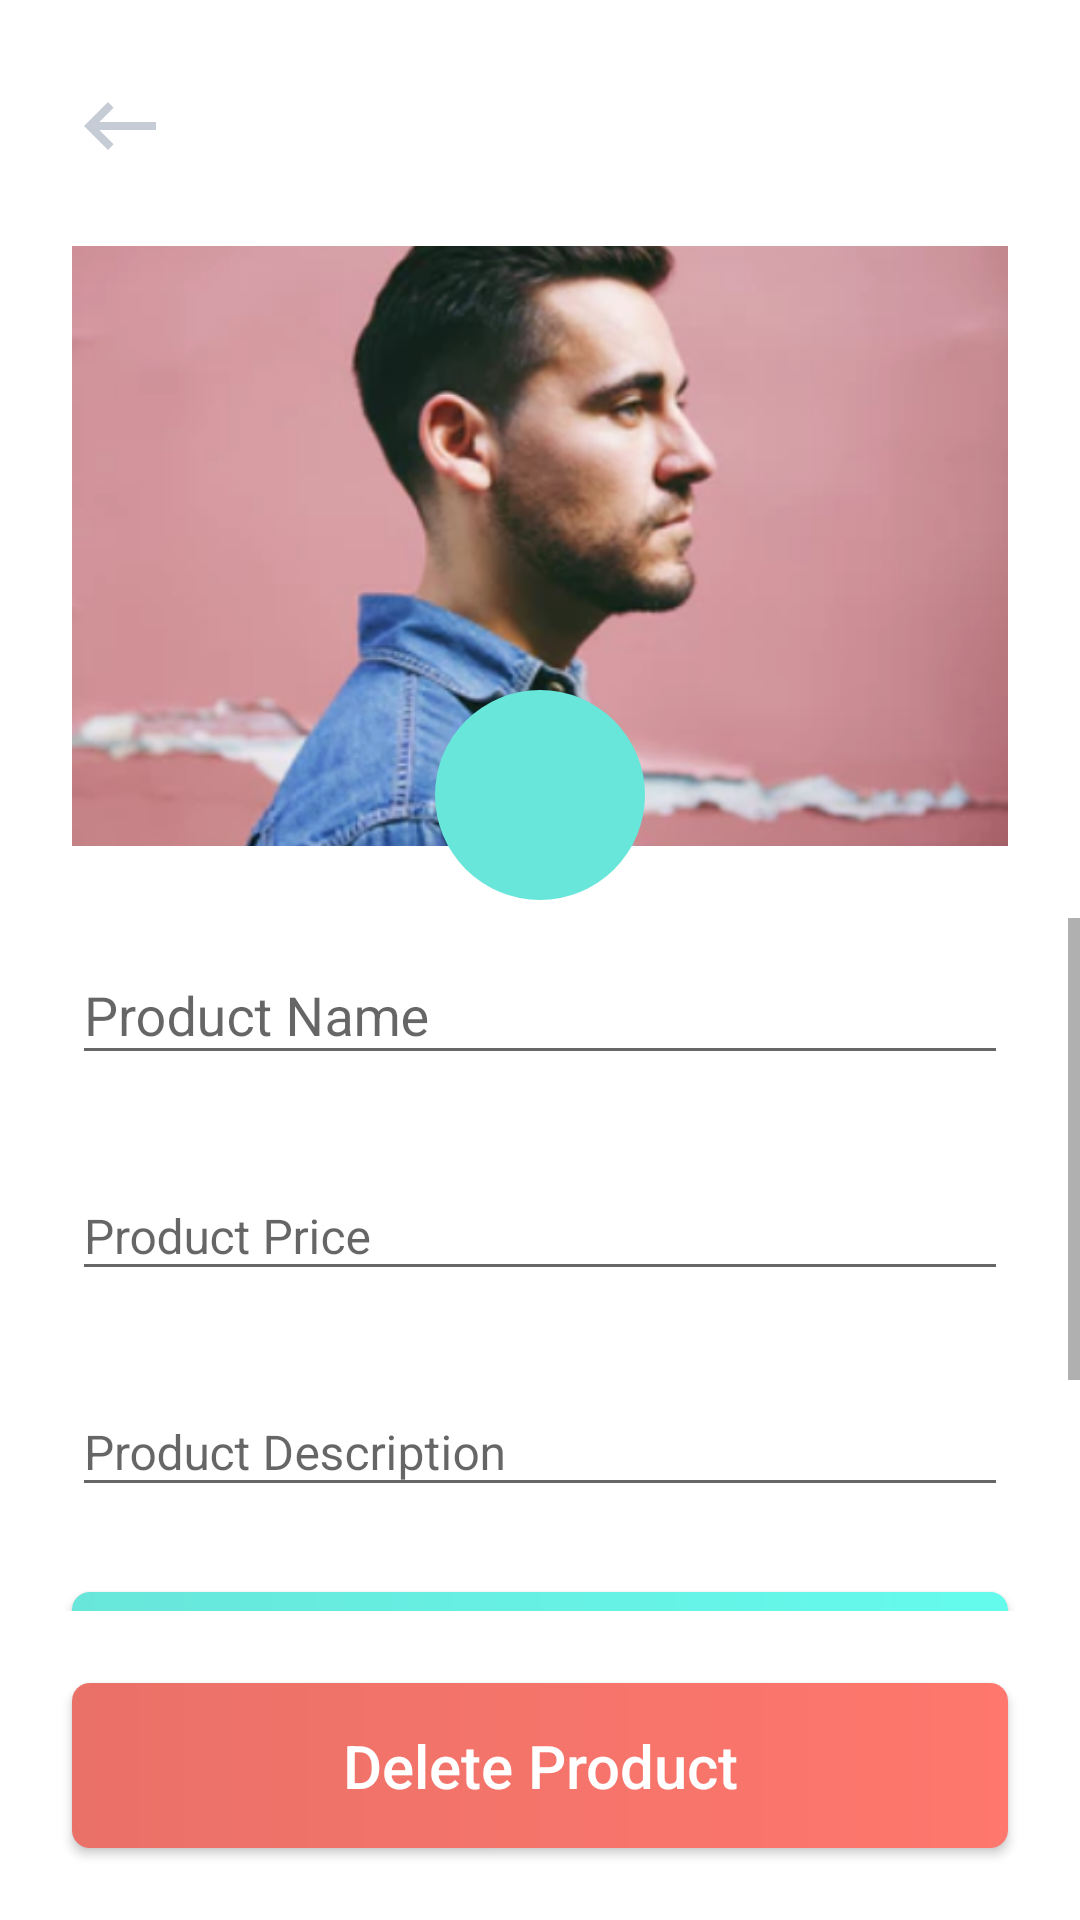

Produce the Android XML layout that renders to this screen, including the resource entries it uses.
<!-- AndroidManifest.xml: application theme Theme.Ecommerce -->
<!-- res/layout/activity_seller_mantain_product.xml -->
<?xml version="1.0" encoding="utf-8"?>
<RelativeLayout xmlns:android="http://schemas.android.com/apk/res/android"
    xmlns:app="http://schemas.android.com/apk/res-auto"
    xmlns:tools="http://schemas.android.com/tools"
    android:layout_width="match_parent"
    android:layout_height="match_parent"
    android:background="@color/white"
    tools:context=".presentation.ui.seller.SellerMaintainProductActivity">


    <ImageView
        android:id="@+id/maintain_product_back_arrow"
        android:layout_width="wrap_content"
        android:layout_height="wrap_content"
        android:layout_marginStart="24dp"
        android:layout_marginTop="26dp"
        android:src="@drawable/ic_baseline_keyboard_backspace" />


    <ImageView
        android:id="@+id/item_maintain_product_image"
        android:layout_width="match_parent"
        android:layout_height="200dp"
        android:layout_below="@id/maintain_product_back_arrow"
        android:layout_centerHorizontal="true"
        android:layout_marginHorizontal="24dp"
        android:layout_marginTop="24dp"
        android:scaleType="centerCrop"
        android:src="@drawable/product_placeholder" />


    <RelativeLayout
        android:id="@+id/choose_maintain_product_image"
        android:layout_width="70dp"
        android:layout_height="70dp"
        android:layout_centerHorizontal="true"
        android:layout_marginTop="230dp"
        android:background="@drawable/circle_back_ground">

        <ImageView
            android:layout_width="50dp"
            android:layout_height="50dp"
            android:layout_centerInParent="true"
            android:src="@drawable/ic_baseline_camera" />
    </RelativeLayout>

    <ScrollView
        android:layout_width="match_parent"
        android:layout_height="wrap_content"
        android:layout_marginTop="24dp"
        android:layout_above="@id/item_miantain_delete_product_btn"
        android:layout_below="@id/item_maintain_product_image"
        android:fillViewport="true">

        <RelativeLayout
            android:layout_width="match_parent"
            android:layout_height="wrap_content">

            <com.google.android.material.textfield.TextInputLayout
                android:id="@+id/maintain_product_layout_1"
                android:layout_width="match_parent"
                android:layout_height="wrap_content"
                android:layout_marginHorizontal="24dp"
                app:errorEnabled="true">

                <com.google.android.material.textfield.TextInputEditText
                    android:id="@+id/item_miantain_product_name"
                    android:layout_width="match_parent"
                    android:layout_height="wrap_content"
                    android:hint="Product Name"
                    android:inputType="textPersonName" />

            </com.google.android.material.textfield.TextInputLayout>


            <com.google.android.material.textfield.TextInputLayout
                android:id="@+id/maintain_product_layout_2"
                android:layout_width="match_parent"
                android:layout_height="wrap_content"
                android:layout_below="@id/maintain_product_layout_1"
                android:layout_marginHorizontal="24dp"
                android:layout_marginTop="2dp"
                app:errorEnabled="true">

                <com.google.android.material.textfield.TextInputEditText
                    android:id="@+id/item_product_price"
                    android:layout_width="match_parent"
                    android:layout_height="wrap_content"
                    android:hint="Product Price"
                    android:inputType="numberDecimal"
                    android:textSize="16sp" />

            </com.google.android.material.textfield.TextInputLayout>


            <com.google.android.material.textfield.TextInputLayout
                android:id="@+id/maintain_product_layout_3"
                android:layout_width="match_parent"
                android:layout_height="wrap_content"
                android:layout_below="@id/maintain_product_layout_2"
                android:layout_marginHorizontal="24dp"
                android:layout_marginTop="2dp"
                app:errorEnabled="true">

                <com.google.android.material.textfield.TextInputEditText
                    android:id="@+id/item_miantain_product_desc"
                    android:layout_width="match_parent"
                    android:layout_height="wrap_content"
                    android:hint="Product Description"
                    android:inputType="textMultiLine"
                    android:textSize="16sp" />

            </com.google.android.material.textfield.TextInputLayout>


            <Button
                android:id="@+id/item_miantain_product_btn"
                android:layout_width="match_parent"
                android:layout_height="55dp"
                android:layout_below="@id/maintain_product_layout_3"
                android:layout_centerHorizontal="true"
                android:layout_marginHorizontal="24dp"
                android:layout_marginTop="8dp"
                android:background="@drawable/seller_buttons"
                android:text="Apply Changes"
                android:textAllCaps="false"
                android:textColor="@color/white"
                android:textSize="20sp" />

            <TextView
                android:layout_width="wrap_content"
                android:layout_height="wrap_content"
                android:layout_below="@id/item_miantain_product_btn"
                android:layout_marginVertical="24dp" />

        </RelativeLayout>
    </ScrollView>


    <Button
        android:id="@+id/item_miantain_delete_product_btn"
        android:layout_width="match_parent"
        android:layout_height="55dp"
        android:layout_alignParentBottom="true"
        android:layout_centerHorizontal="true"
        android:layout_margin="24dp"
        android:background="@drawable/seller_red_buttons"
        android:text="Delete Product"
        android:textAllCaps="false"
        android:textColor="@color/white"
        android:textSize="20sp" />


</RelativeLayout>
<!-- resources referenced by this layout -->
<resources>
  <color name="white">#FFFFFFFF</color>
  <!-- drawable circle_back_ground (drawable) -->
  <?xml version="1.0" encoding="utf-8"?>
  <shape xmlns:android="http://schemas.android.com/apk/res/android"
      android:shape="oval">
      <solid android:color="@color/seller" />
      <size
          android:width="100dp"
          android:height="100dp" />
  </shape>
  <!-- drawable ic_baseline_keyboard_backspace (drawable) -->
  <vector xmlns:android="http://schemas.android.com/apk/res/android"
      android:width="32dp"
      android:height="32dp"
      android:tint="#C5CCD6"
      android:viewportWidth="24"
      android:viewportHeight="24">
      <path
          android:fillColor="@android:color/white"
          android:pathData="M21,11H6.83l3.58,-3.59L9,6l-6,6 6,6 1.41,-1.41L6.83,13H21z" />
  </vector>
  <!-- drawable product_placeholder: png bitmap (drawable-hdpi, 107034 bytes) -->
  <!-- drawable seller_buttons (drawable) -->
  <?xml version="1.0" encoding="utf-8"?>
  <shape xmlns:android="http://schemas.android.com/apk/res/android"
      android:shape="rectangle">
      <gradient android:startColor="#68E6DA"
          android:endColor="#64FBED"/>
      <corners android:radius="6dp" />
  </shape>
  <!-- drawable seller_red_buttons (drawable) -->
  <?xml version="1.0" encoding="utf-8"?>
  <shape xmlns:android="http://schemas.android.com/apk/res/android"
      android:shape="rectangle">
      <gradient android:startColor="#EA7168"
          android:endColor="#FF776D"/>
      <corners android:radius="6dp" />
  </shape>
  <style name="Theme.Ecommerce" parent="Theme.AppCompat.Light.NoActionBar">
          
          <item name="colorPrimary">@color/colorPrimaryDark</item>
          <item name="colorPrimaryVariant">@color/colorPrimaryDark</item>
          <item name="colorOnPrimary">@color/colorPrimaryDark</item>
          <item name="android:windowLightStatusBar" tools:targetApi="m">true</item>
          
          <item name="colorSecondary">@color/colorPrimary</item>
          <item name="colorSecondaryVariant">@color/teal_700</item>
          <item name="colorOnSecondary">@color/black</item>
          
          <item name="android:statusBarColor" tools:targetApi="l">@color/colorPrimaryDark</item>
          
      </style>
  <color name="seller">#68E6DA</color>
  <color name="colorPrimaryDark">#ffff</color>
  <color name="colorPrimary">#667EEA</color>
  <color name="teal_700">#FF018786</color>
  <color name="black">#FF000000</color>
</resources>
